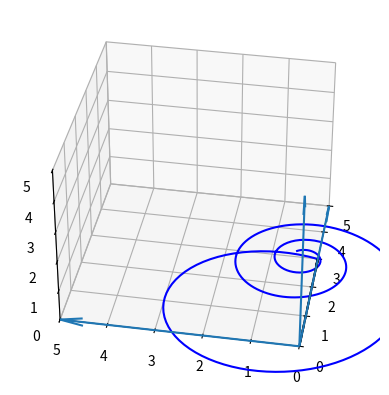

The script that saved this image:
import numpy as np
from mpl_toolkits.mplot3d import Axes3D
import matplotlib.pyplot as plt
import matplotlib.animation as animation
import math

flag = True
flag2 = True
rotating_axis = [0,0,1]

def data_gen(num):
    global flag,flag2
    if flag2 is True:
        rotating_ang = num*np.pi/180
        if flag is True :    
            T1 = 200
            time = num
            M = (1-np.exp(-time/T1))
            pulse_ang = math.asin(M)
            print(pulse_ang)
        else:
            pulse_ang = 510*np.pi/(6*180)
    else:
        
        rotating_ang = 0
        pulse_ang = (85-(num-1440))*np.pi/180
    vector = [[3*np.cos(pulse_ang)*np.cos(rotating_ang)],[3*np.cos(pulse_ang)*np.sin(rotating_ang)],[3*np.sin(pulse_ang)]] 
    vx, vy, vz = vector
    ax.cla()
    ax.quiver(0, 0, 0, vx, vy, vz, pivot="tail", color="black", arrow_length_ratio=0.1)
    ax.quiver(0, 0, 0, vx, vy, 0, pivot="tail", color="black",
            linestyle="dashed", arrow_length_ratio=0.1)
    if num == 1114:
        flag = False
    if num == 1439:
        flag2 = False
    p1 = []
    p2 = []
    p3 = []
    for i in range(0, 1114, 4):
        M_ = (1-np.exp(-i/200))
        pulse_ang2 = math.asin(M_)
        rotating_ang2 = i*np.pi/180
        p3.append(3*np.sin(pulse_ang2))
        p2.append(3*np.cos(pulse_ang2)*np.sin(rotating_ang2))
        p1.append(3*np.cos(pulse_ang2)*np.cos(rotating_ang2))

    #ax.scatter(p1, p2, p3, c='b')
    ax.plot(p1, p2, p3, c='b')
    ax.set_xlim(0,5)
    ax.set_ylim(0,5)
    ax.set_zlim(0,5)
    ax.view_init(elev=20., azim=32)
    x, y, z = np.zeros((3,3))
    u, v, w = np.array([[5,0,0],[0,5,0],[0,0,5]])
    ax.quiver(x,y,z,u,v,w,arrow_length_ratio=0.1)
    ax.view_init(elev=35, azim=190)
    if num == 0:
        flag = True
        flag2 = True
    
fig = plt.figure()
ax = fig.add_subplot(111,projection='3d')

data_gen(0)
ani = animation.FuncAnimation(fig, data_gen, range(1525), repeat = True, interval = 10)
plt.show()